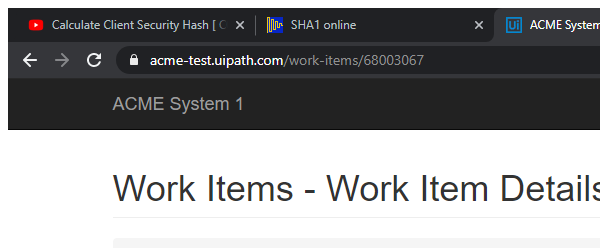
Task: UiPath class
Workflow: System1_UpdateWorkItem

Step 1: Attach Browser ACME in window 'ACME System 1 - Work Items' (chrome.exe)

Step 2: click on the button 'Update Work Item' (no picture)

Step 3: type [comment] into the text box 'newComment' in window 'ACME System 1' (chrome.exe) (no picture)

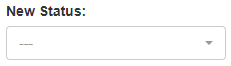
Step 4: select [status] in the drop-down 'newStatus' in window 'ACME System 1' (chrome.exe)

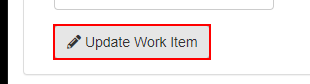
Step 5: click on the button 'Update Work Item' in window 'ACME System 1' (chrome.exe)

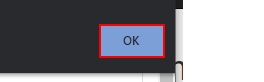
Step 6: click on the push button in window 'ACME System 1 - Google Chrome' (chrome.exe)

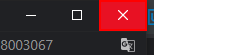
Step 7: click on the push button 'Fechar' in window 'ACME System 1 - Google Chrome' (chrome.exe)
